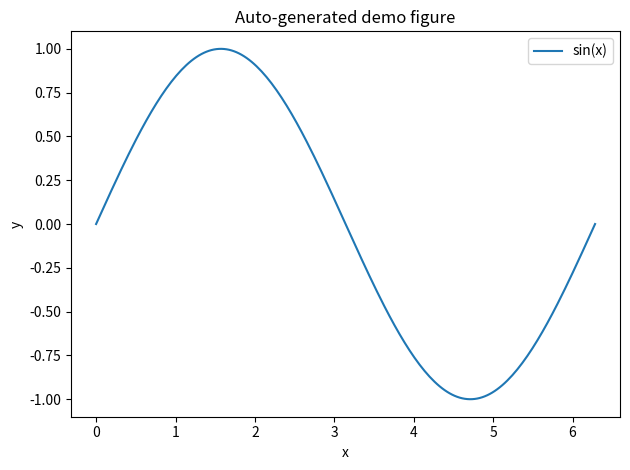

Here is the Python script that generated this plot: (Note: this script raises an exception after producing the figure.)
# Generate artifacts for the paper into the CURRENT FOLDER (no subdirs).
# Replace this with your real analysis and figure generation.
import numpy as np, pandas as pd
import matplotlib.pyplot as plt

# 1) Demo figure
x = np.linspace(0, 2*np.pi, 200)
y = np.sin(x)

plt.figure()
plt.plot(x, y, label="sin(x)")
plt.title("Auto-generated demo figure")
plt.xlabel("x")
plt.ylabel("y")
plt.legend()
plt.tight_layout()
plt.savefig("auto_demo.pdf")
plt.close()

# 2) Demo table as LaTeX
df = pd.DataFrame({"Metric":["MAE","RMSE","R2"], "Value":[0.123,0.201,0.912]})
with open("auto_metrics.tex","w",encoding="utf-8") as f:
    f.write(df.to_latex(index=False, float_format="%.3f"))
print("Wrote auto_demo.pdf and auto_metrics.tex")
